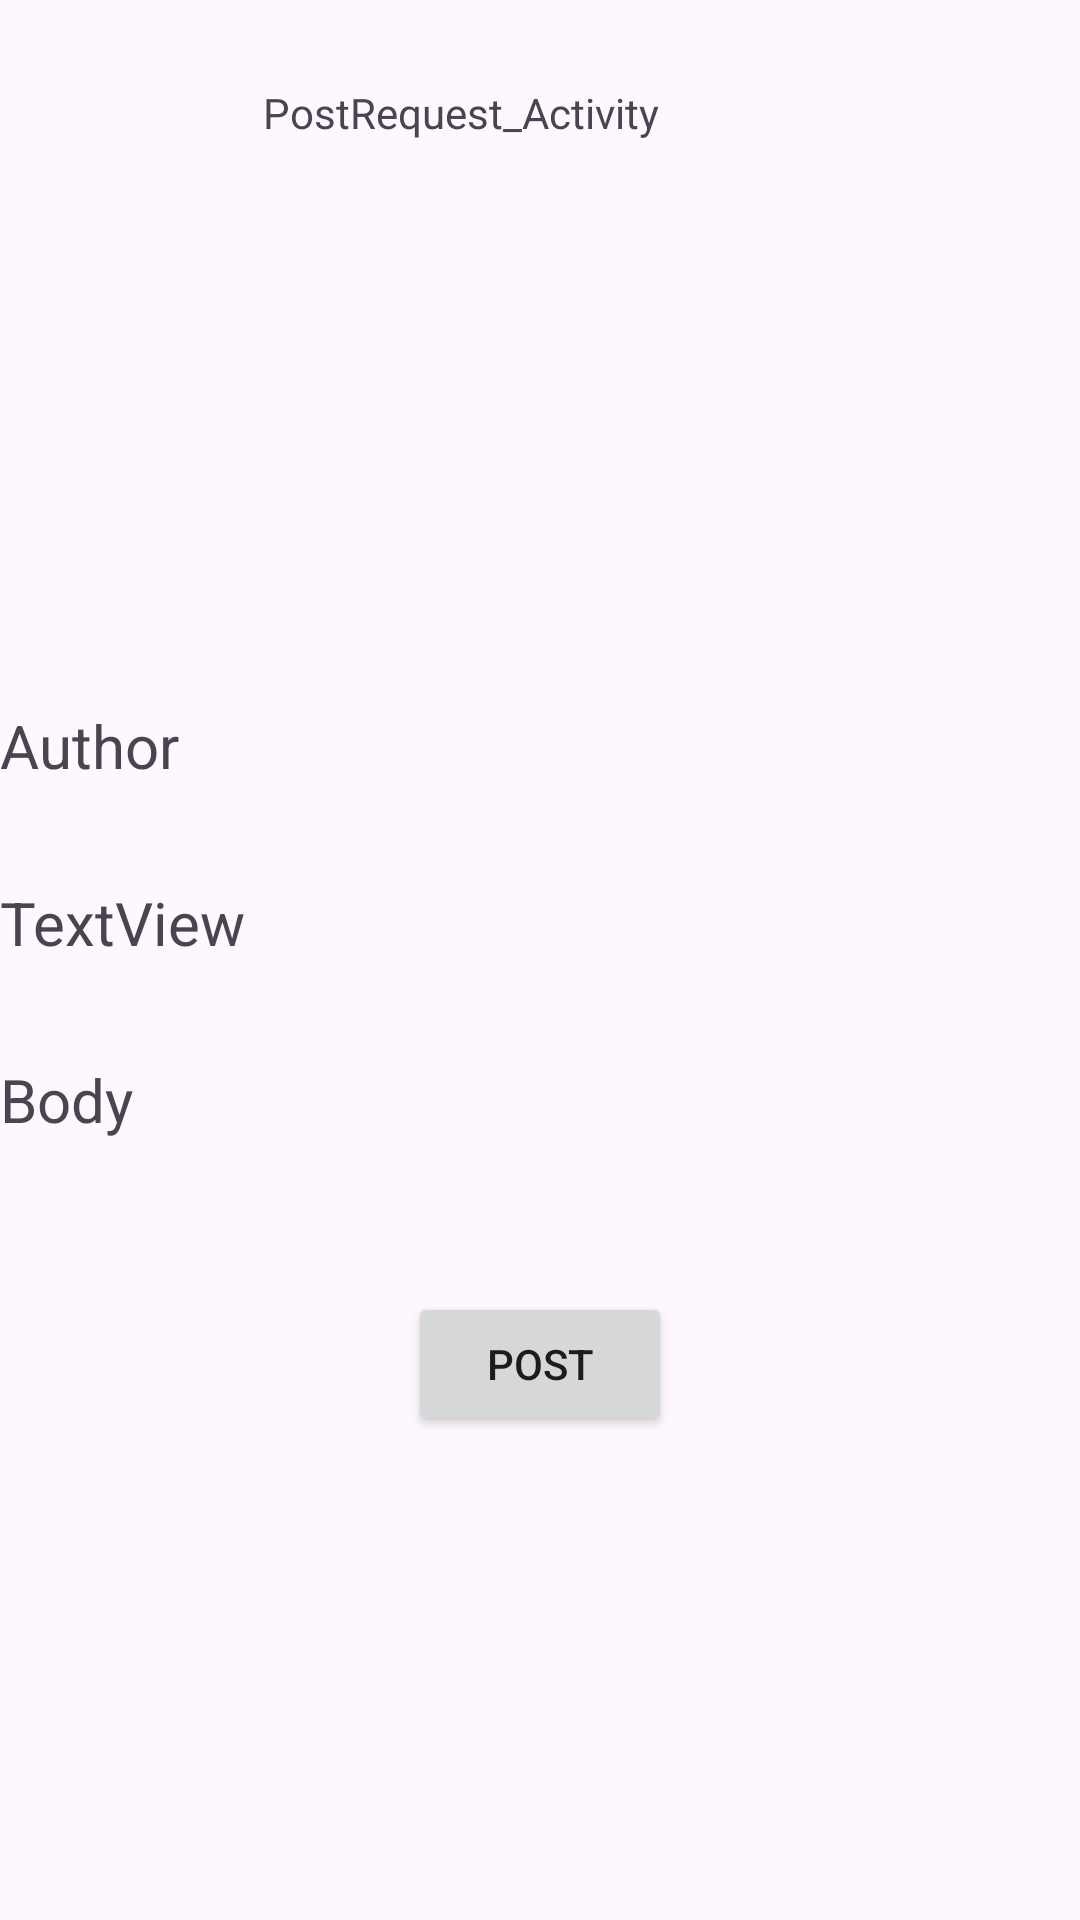

Android layout source for this screen:
<!-- AndroidManifest.xml: application theme Theme.Rest_test2 -->
<!-- res/layout/activity_post_request.xml -->
<?xml version="1.0" encoding="utf-8"?>
<androidx.constraintlayout.widget.ConstraintLayout xmlns:android="http://schemas.android.com/apk/res/android"
    xmlns:app="http://schemas.android.com/apk/res-auto"
    xmlns:tools="http://schemas.android.com/tools"
    android:id="@+id/main"
    android:layout_width="match_parent"
    android:layout_height="match_parent"
    tools:context=".PostRequest_Activity">

    <TextView
        android:id="@+id/textView3"
        android:layout_width="wrap_content"
        android:layout_height="wrap_content"
        android:layout_marginTop="28dp"
        android:text="PostRequest_Activity"
        app:layout_constraintEnd_toEndOf="parent"
        app:layout_constraintHorizontal_bias="0.384"
        app:layout_constraintStart_toStartOf="parent"
        app:layout_constraintTop_toTopOf="parent" />

    <TextView
        android:id="@+id/author_id"
        android:layout_width="match_parent"
        android:layout_height="wrap_content"
        android:layout_marginTop="188dp"
        android:text="Author"
        android:textSize="20sp"
        app:layout_constraintEnd_toEndOf="parent"
        app:layout_constraintHorizontal_bias="0.0"
        app:layout_constraintStart_toStartOf="parent"
        app:layout_constraintTop_toBottomOf="@id/textView3" />

    <TextView
        android:id="@+id/title_id"
        android:layout_width="match_parent"
        android:layout_height="wrap_content"
        android:layout_marginTop="32dp"
        android:text="TextView"
        android:textSize="20sp"
        app:layout_constraintEnd_toEndOf="parent"
        app:layout_constraintHorizontal_bias="0.0"
        app:layout_constraintStart_toStartOf="parent"
        app:layout_constraintTop_toBottomOf="@+id/author_id" />

    <TextView
        android:id="@+id/body_id"
        android:layout_width="match_parent"
        android:layout_height="wrap_content"
        android:layout_marginTop="32dp"
        android:text="Body"
        android:textSize="20sp"
        app:layout_constraintEnd_toEndOf="parent"
        app:layout_constraintHorizontal_bias="0.0"
        app:layout_constraintStart_toStartOf="parent"
        app:layout_constraintTop_toBottomOf="@+id/title_id" />

    <Button
        android:id="@+id/Post_create"
        android:layout_width="wrap_content"
        android:layout_height="wrap_content"
        android:layout_marginBottom="24dp"
        android:text="Post"
        app:layout_constraintBottom_toBottomOf="parent"
        app:layout_constraintEnd_toEndOf="parent"
        app:layout_constraintStart_toStartOf="parent"
        app:layout_constraintTop_toBottomOf="@+id/body_id"
        app:layout_constraintVertical_bias="0.27" />
</androidx.constraintlayout.widget.ConstraintLayout>
<!-- resources referenced by this layout -->
<resources>
  <style name="Theme.Rest_test2" parent="Base.Theme.Rest_test2" />
  <style name="Base.Theme.Rest_test2" parent="Theme.Material3.DayNight.NoActionBar">
          
          
      </style>
</resources>
